Run: headless pygame with SDL's dummy video driver; simulated clock (each Clock.tick advances the game by its frame time, no real sleeping); random seed 0; keys injected as events and as key.get_pressed() state; mouse plan: one left click at the window centre at the start of phase 2, then a move to the lower-right quarter at the start of phase 3.
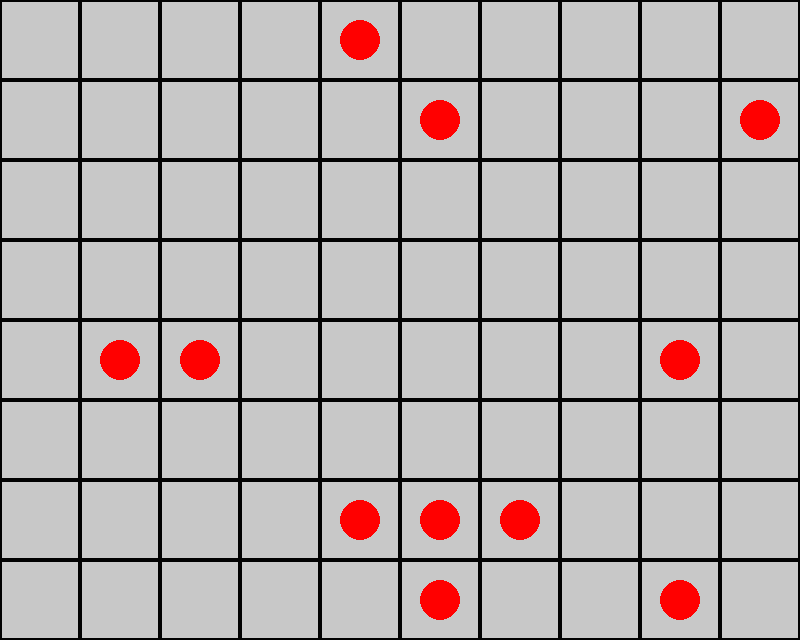
Frame 1 of 4 · flips 1–60 · no input
Frame 2 of 4 · flips 61–180 · clicked the window centre · tapped SPACE, RETURN · held RIGHT (→), D · screen unchanged from frame 1, image omitted
Frame 3 of 4 · flips 181–300 · moved the mouse to the lower-right quarter · held DOWN (↓), S · screen unchanged from frame 2, image omitted
Frame 4 of 4 · flips 301–420 · held LEFT (←), A, UP (↑), W · screen unchanged from frame 3, image omitted

The pygame program that drew these frames:

import pygame
import random

class PySweeper:
    
    
    def __init__(self, width=800, height=640, grid_width=10, grid_height=10, num_mines=15):
        pygame.init()
        
        # Screen settings
        self.WIDTH, self.HEIGHT = width, height
        self.grid_width, self.grid_height = grid_width, grid_height
        self.num_mines = num_mines
        self.cell_size = self.WIDTH // self.grid_width 
        self.screen = pygame.display.set_mode((self.WIDTH, self.HEIGHT))
        pygame.display.set_caption("PySweeper")
        
        # Initialize grid and mine positions
        self.grid = [[None for _ in range(self.grid_width)] for _ in range(self.grid_height)]
        self.mines = set()
        self.generate_mines()
        
        # Running state
        self.running = True
        
    def generate_mines(self):
        placed = 0
        while placed < self.num_mines:
            row = random.randint(0, self.grid_height - 1)
            col = random.randint(0, self.grid_width - 1)
            if (row, col) not in self.mines:
                self.mines.add((row, col))
                placed +=1
    
    def draw_grid(self):
        for row in range(self.grid_height):
            for col in range(self.grid_width):
                
                # Position and size of each cell
                rect = pygame.Rect(col * self.cell_size, row * self.cell_size, self.cell_size, self.cell_size)
                
                # Cell color
                pygame.draw.rect(self.screen, (200, 200, 200), rect)
                pygame.draw.rect(self.screen, (0, 0, 0), rect, 2)
                
                # If cell is a mine
                if (row, col) in self.mines:
                    pygame.draw.circle(self.screen, (255, 0, 0), rect.center, self.cell_size // 4)
                                
    def handle_events(self):
        for event in pygame.event.get():
            if event.type == pygame.QUIT:
                self.running = False
            elif event.type == pygame.MOUSEBUTTONDOWN:
                x, y = pygame.mouse.get_pos()
                row = y // self.cell_size
                col = x // self.cell_size
                self.handle_click(row, col)
                
    def handle_click(self, row, col):
        if (row, col) in self.mines:
            self.running = False
        else:
            pass
                
    def update(self):
        pass
    
    def draw(self):
        # White background
        self.screen.fill((255, 255, 255))
        self.draw_grid()
        pygame.display.flip() 

        
    def run(self):
        while self.running:
            self.handle_events()
            self.update()
            self.draw()
        
        pygame.quit()
        
if __name__ == "__main__":
    game = PySweeper()
    game.run()
